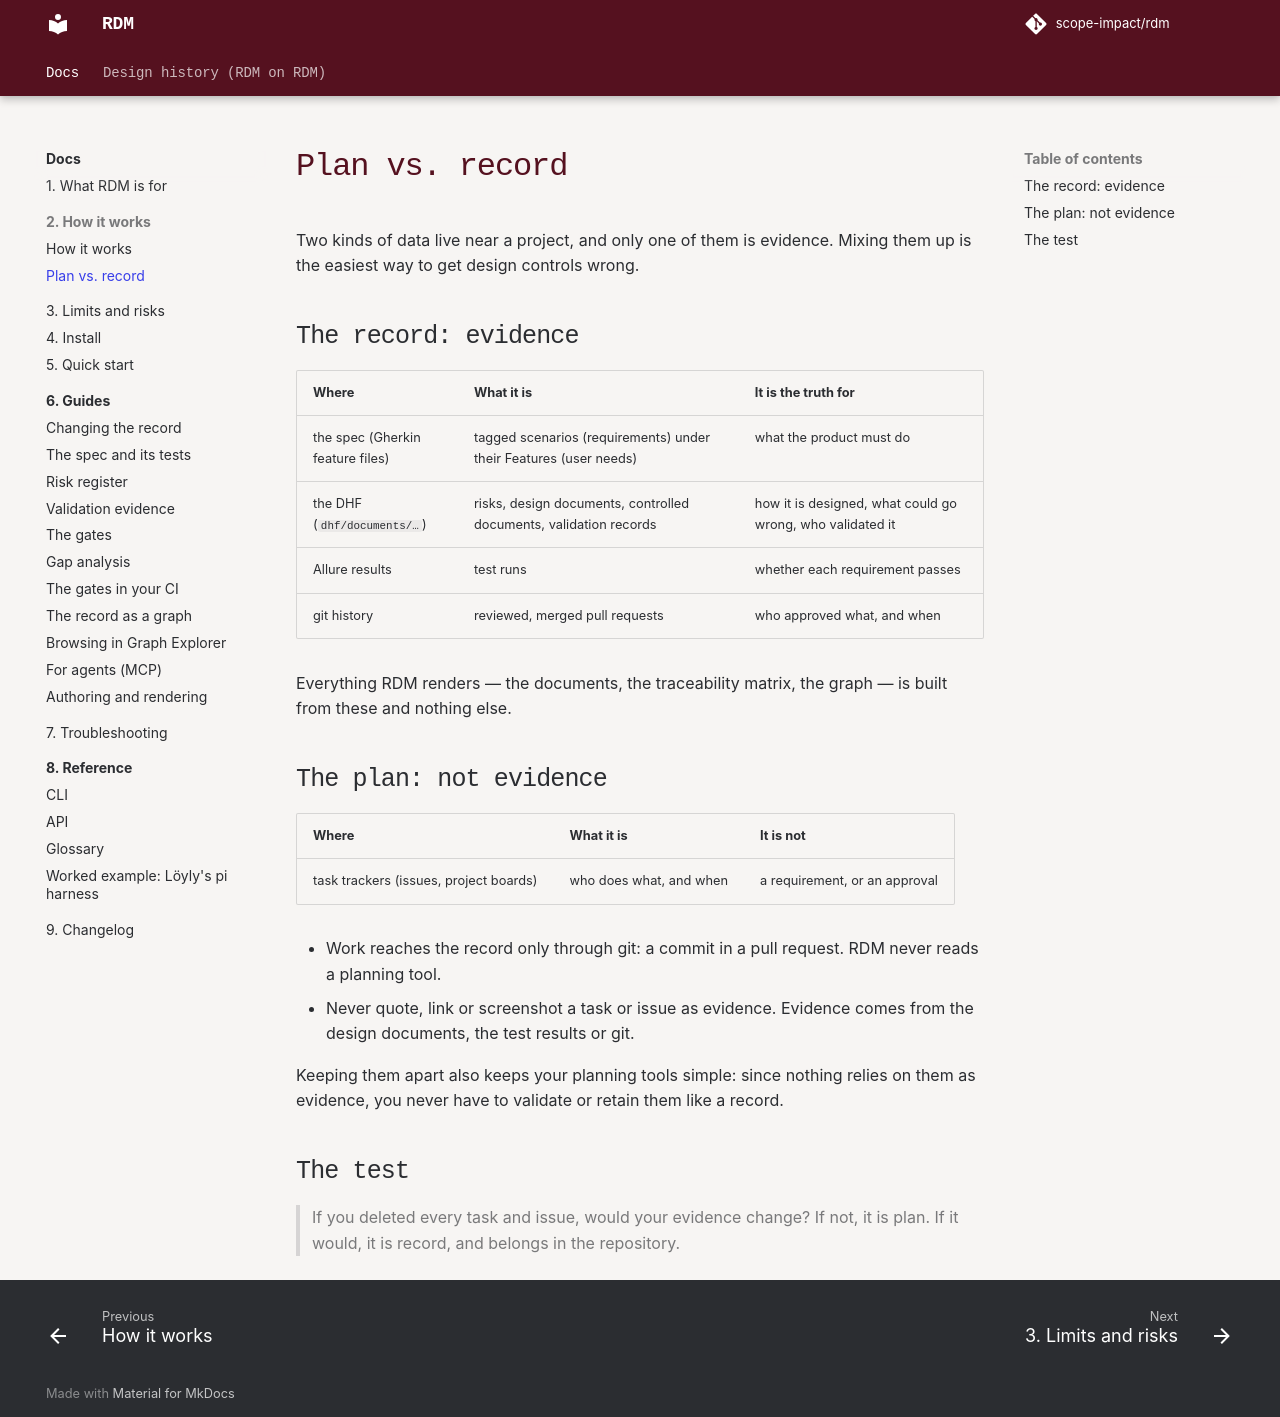

repository: scope-impact/rdm · page: dev/about/plan-vs-record/index.html · generator: mkdocs

# Plan vs. record

Two kinds of data live near a project, and only one of them is evidence.
Mixing them up is the easiest way to get design controls wrong.

## The record: evidence

| Where | What it is | It is the truth for |
|-------|------------|---------------------|
| the spec (Gherkin feature files) | tagged scenarios (requirements) under their Features (user needs) | what the product must do |
| the DHF (`dhf/documents/…`) | risks, design documents, controlled documents, validation records | how it is designed, what could go wrong, who validated it |
| Allure results | test runs | whether each requirement passes |
| git history | reviewed, merged pull requests | who approved what, and when |

Everything RDM renders — the documents, the traceability matrix, the graph —
is built from these and nothing else.

## The plan: not evidence

| Where | What it is | It is not |
|-------|------------|-----------|
| task trackers (issues, project boards) | who does what, and when | a requirement, or an approval |

- Work reaches the record only through git: a commit in a pull request. RDM
  never reads a planning tool.
- Never quote, link or screenshot a task or issue as evidence. Evidence
  comes from the design documents, the test results or git.

Keeping them apart also keeps your planning tools simple: since nothing
relies on them as evidence, you never have to validate or retain them like
a record.

## The test

> If you deleted every task and issue, would your evidence change? If not,
> it is plan. If it would, it is record, and belongs in the repository.
